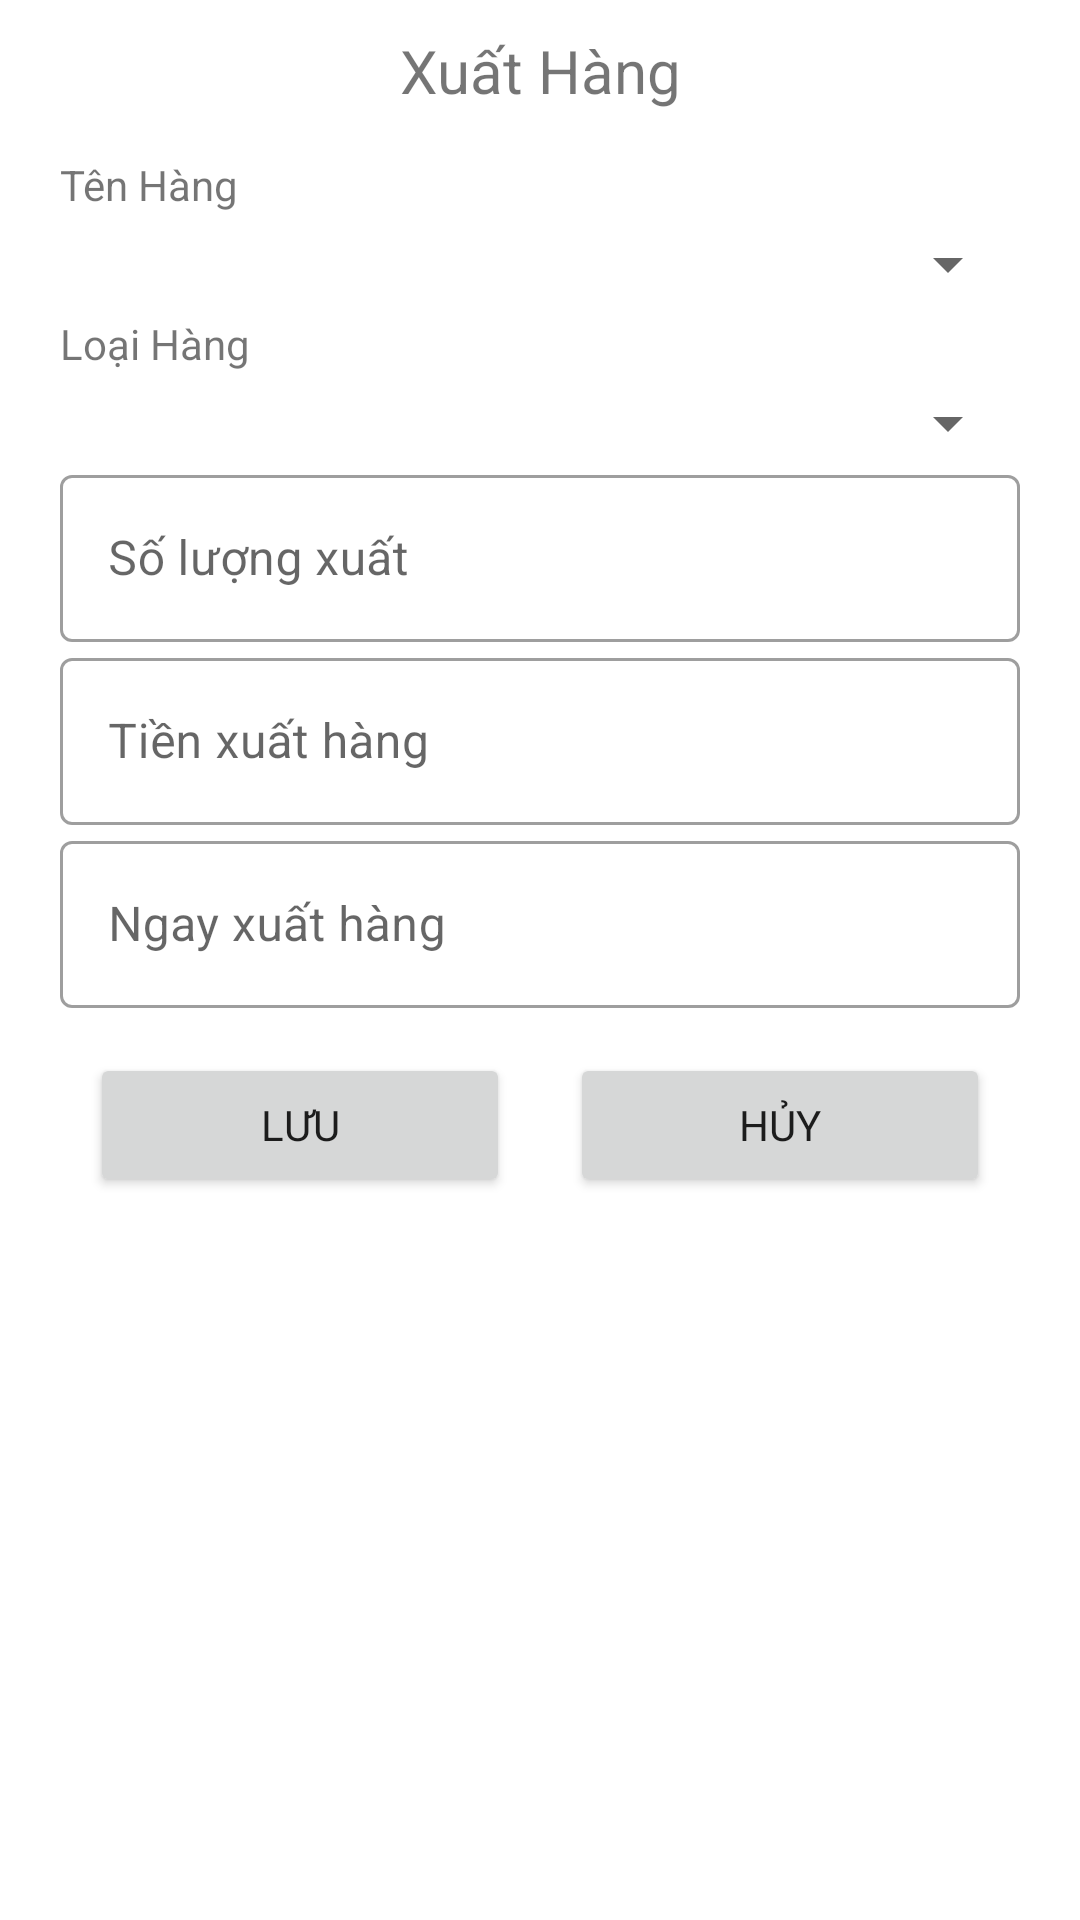

Android layout source for this screen:
<!-- AndroidManifest.xml: application theme Theme.Project1 -->
<!-- res/layout/dialog_export_item.xml -->
<?xml version="1.0" encoding="utf-8"?>
<LinearLayout xmlns:android="http://schemas.android.com/apk/res/android"
    android:layout_width="match_parent"
    android:layout_height="match_parent"
    android:orientation="vertical">

    <TextView
        android:id="@+id/textView7"
        android:layout_width="match_parent"
        android:layout_height="wrap_content"
        android:padding="10dp"
        android:text="Xuất Hàng"
        android:textAlignment="center"
        android:textSize="20sp" />

    <TextView
        android:id="@+id/textView8"
        android:layout_width="match_parent"
        android:layout_height="wrap_content"
        android:layout_marginLeft="20dp"
        android:layout_marginTop="5dp"
        android:layout_marginRight="20dp"
        android:text="Tên Hàng" />

    <Spinner
        android:id="@+id/spTenHang"
        android:layout_width="match_parent"
        android:layout_height="wrap_content"
        android:layout_marginLeft="20dp"
        android:layout_marginTop="5dp"
        android:layout_marginRight="20dp" />

    <TextView
        android:layout_width="match_parent"
        android:layout_height="wrap_content"
        android:layout_marginLeft="20dp"
        android:layout_marginTop="5dp"
        android:layout_marginRight="20dp"
        android:text="Loại Hàng" />

    <Spinner
        android:id="@+id/spLoaiHangX"
        android:layout_width="match_parent"
        android:layout_height="wrap_content"
        android:layout_marginLeft="20dp"
        android:layout_marginTop="5dp"
        android:layout_marginRight="20dp" />
    <com.google.android.material.textfield.TextInputLayout
        style="@style/Widget.MaterialComponents.TextInputLayout.OutlinedBox"
        android:layout_width="match_parent"
        android:layout_height="wrap_content">

        <com.google.android.material.textfield.TextInputEditText
            android:id="@+id/edSoLuongXuat"
            android:layout_width="match_parent"
            android:layout_height="wrap_content"
            android:layout_marginLeft="20dp"
            android:layout_marginTop="5dp"
            android:layout_marginRight="20dp"
            android:hint="Số lượng xuất" />
    </com.google.android.material.textfield.TextInputLayout>
    <com.google.android.material.textfield.TextInputLayout
        style="@style/Widget.MaterialComponents.TextInputLayout.OutlinedBox"
        android:layout_width="match_parent"
        android:layout_height="wrap_content">

        <com.google.android.material.textfield.TextInputEditText
            android:id="@+id/edTienXuatHang"
            android:layout_width="match_parent"
            android:layout_height="wrap_content"
            android:layout_marginLeft="20dp"
            android:layout_marginTop="5dp"
            android:layout_marginRight="20dp"
            android:hint="Tiền xuất hàng" />
    </com.google.android.material.textfield.TextInputLayout>
    <com.google.android.material.textfield.TextInputLayout
        style="@style/Widget.MaterialComponents.TextInputLayout.OutlinedBox"
        android:layout_width="match_parent"
        android:layout_height="wrap_content">

        <com.google.android.material.textfield.TextInputEditText
            android:id="@+id/edNgayXuatHang"
            android:layout_width="match_parent"
            android:layout_height="wrap_content"
            android:layout_marginLeft="20dp"
            android:layout_marginTop="5dp"
            android:layout_marginRight="20dp"
            android:hint="Ngay xuất hàng" />
    </com.google.android.material.textfield.TextInputLayout>

    <LinearLayout
        android:layout_width="match_parent"
        android:layout_height="match_parent"
        android:layout_marginLeft="20dp"
        android:layout_marginTop="5dp"
        android:layout_marginRight="20dp"
        android:orientation="horizontal">

        <Button
            android:id="@+id/btnSaveXuatHang"
            android:layout_width="wrap_content"
            android:layout_height="wrap_content"
            android:layout_margin="10dp"
            android:layout_weight="1"
            android:text="Lưu" />

        <Button
            android:id="@+id/btnCancelSaveXuatHan"
            android:layout_width="wrap_content"
            android:layout_height="wrap_content"
            android:layout_margin="10dp"
            android:layout_weight="1"
            android:text="Hủy" />
    </LinearLayout>
</LinearLayout>
<!-- resources referenced by this layout -->
<resources>
  <style name="Theme.Project1" parent="Theme.MaterialComponents.DayNight.NoActionBar">
          
          <item name="colorPrimary">@color/black</item>
          <item name="colorPrimaryVariant">#ABBAAB</item>
          <item name="colorOnPrimary">#ABBAAB</item>
          
          <item name="colorSecondary">@color/teal_200</item>
          <item name="colorSecondaryVariant">@color/teal_700</item>
          <item name="colorOnSecondary">@color/black</item>
          
          <item name="android:statusBarColor">?attr/colorPrimaryVariant</item>
          
          <item name="fontFamily">@font/lora</item>
      </style>
  <!-- not gathered from this repository: default colours our renderer supplied (Android Studio template values) -->
  <color name="teal_200">#FF03DAC5</color>
  <color name="teal_700">#FF018786</color>
  <color name="black">#FF000000</color>
</resources>
